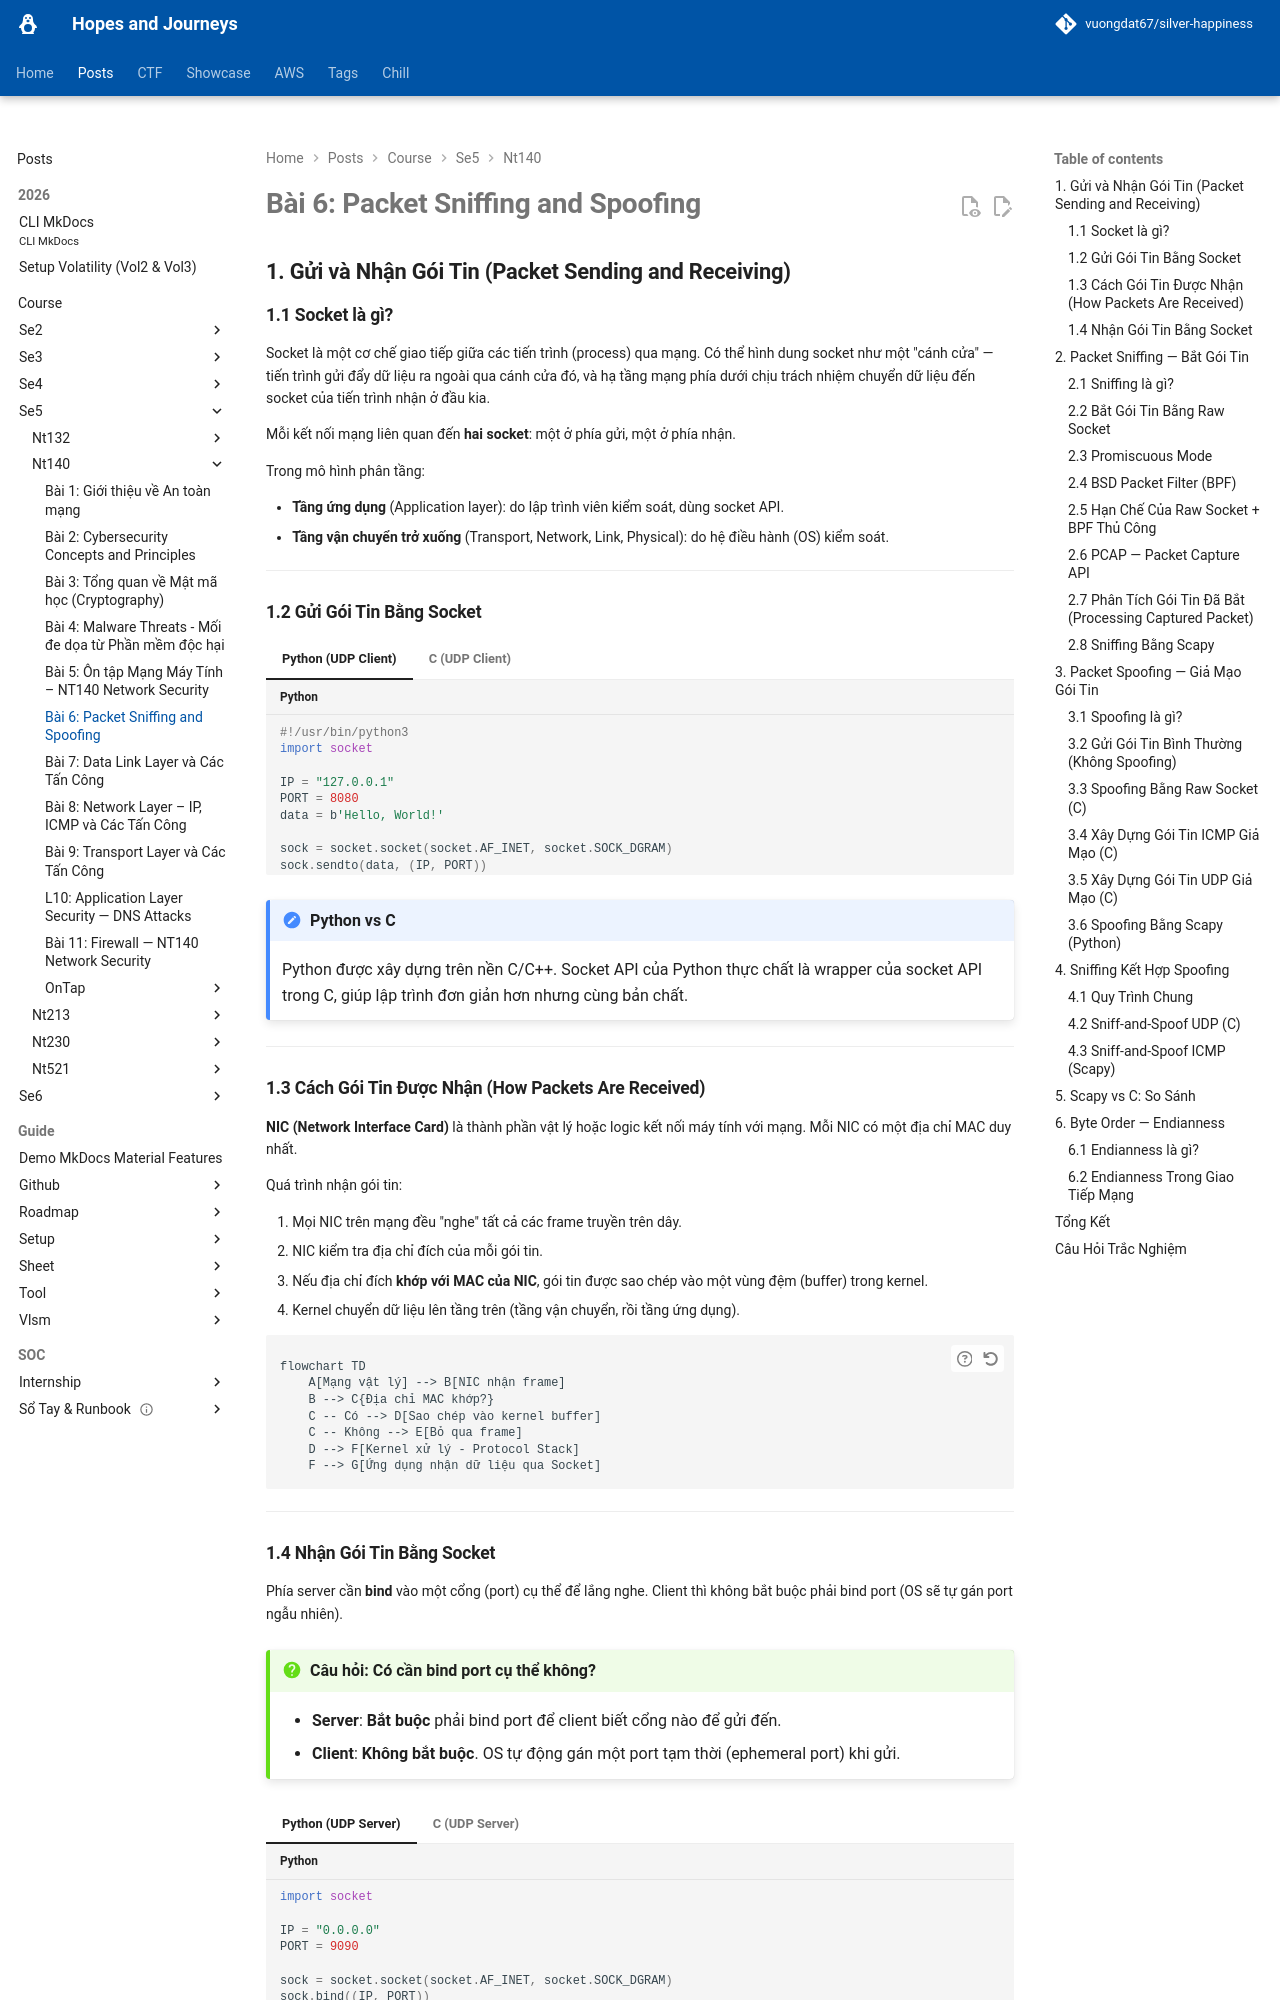

repository: vuongdat67/silver-happiness · page: posts/course/se5/nt140/L6/index.html · generator: mkdocs

# Bài 6: Packet Sniffing and Spoofing

## 1. Gửi và Nhận Gói Tin (Packet Sending and Receiving)

### 1.1 Socket là gì?

Socket là một cơ chế giao tiếp giữa các tiến trình (process) qua mạng. Có thể hình dung socket như một "cánh cửa" — tiến trình gửi đẩy dữ liệu ra ngoài qua cánh cửa đó, và hạ tầng mạng phía dưới chịu trách nhiệm chuyển dữ liệu đến socket của tiến trình nhận ở đầu kia.

Mỗi kết nối mạng liên quan đến **hai socket**: một ở phía gửi, một ở phía nhận.

Trong mô hình phân tầng:

- **Tầng ứng dụng** (Application layer): do lập trình viên kiểm soát, dùng socket API.
- **Tầng vận chuyển trở xuống** (Transport, Network, Link, Physical): do hệ điều hành (OS) kiểm soát.

---

### 1.2 Gửi Gói Tin Bằng Socket

=== "Python (UDP Client)"

    ```python
    #!/usr/bin/python3
    import socket

    IP = "127.0.0.1"
    PORT = 8080
    data = b'Hello, World!'

    sock = socket.socket(socket.AF_INET, socket.SOCK_DGRAM)
    sock.sendto(data, (IP, PORT))
    ```

=== "C (UDP Client)"

    ```c
    #include <unistd.h>
    #include <stdio.h>
    #include <string.h>
    #include <sys/socket.h>
    #include <netinet/ip.h>
    #include <arpa/inet.h>

    int main() {
        struct sockaddr_in dest_info;
        const char* data = "Hello World!\n";

        // Bước 1: Tạo socket UDP
        int sock = socket(AF_INET, SOCK_DGRAM, IPPROTO_UDP);

        // Bước 2: Điền thông tin đích
        memset((char*)&dest_info, 0, sizeof(dest_info));
        dest_info.sin_family = AF_INET;
        dest_info.sin_addr.s_addr = inet_addr("127.0.0.1");
        dest_info.sin_port = htons(8080);

        // Bước 3: Gửi gói tin
        sendto(sock, data, strlen(data), 0,
               (struct sockaddr*)&dest_info, sizeof(dest_info));

        close(sock);
    }
    ```

!!! note "Python vs C"
    Python được xây dựng trên nền C/C++. Socket API của Python thực chất là wrapper của socket API trong C, giúp lập trình đơn giản hơn nhưng cùng bản chất.

---

### 1.3 Cách Gói Tin Được Nhận (How Packets Are Received)

**NIC (Network Interface Card)** là thành phần vật lý hoặc logic kết nối máy tính với mạng. Mỗi NIC có một địa chỉ MAC duy nhất.

Quá trình nhận gói tin:

1. Mọi NIC trên mạng đều "nghe" tất cả các frame truyền trên dây.
2. NIC kiểm tra địa chỉ đích của mỗi gói tin.
3. Nếu địa chỉ đích **khớp với MAC của NIC**, gói tin được sao chép vào một vùng đệm (buffer) trong kernel.
4. Kernel chuyển dữ liệu lên tầng trên (tầng vận chuyển, rồi tầng ứng dụng).

```mermaid
flowchart TD
    A[Mạng vật lý] --> B[NIC nhận frame]
    B --> C{Địa chỉ MAC khớp?}
    C -- Có --> D[Sao chép vào kernel buffer]
    C -- Không --> E[Bỏ qua frame]
    D --> F[Kernel xử lý - Protocol Stack]
    F --> G[Ứng dụng nhận dữ liệu qua Socket]
```

---
